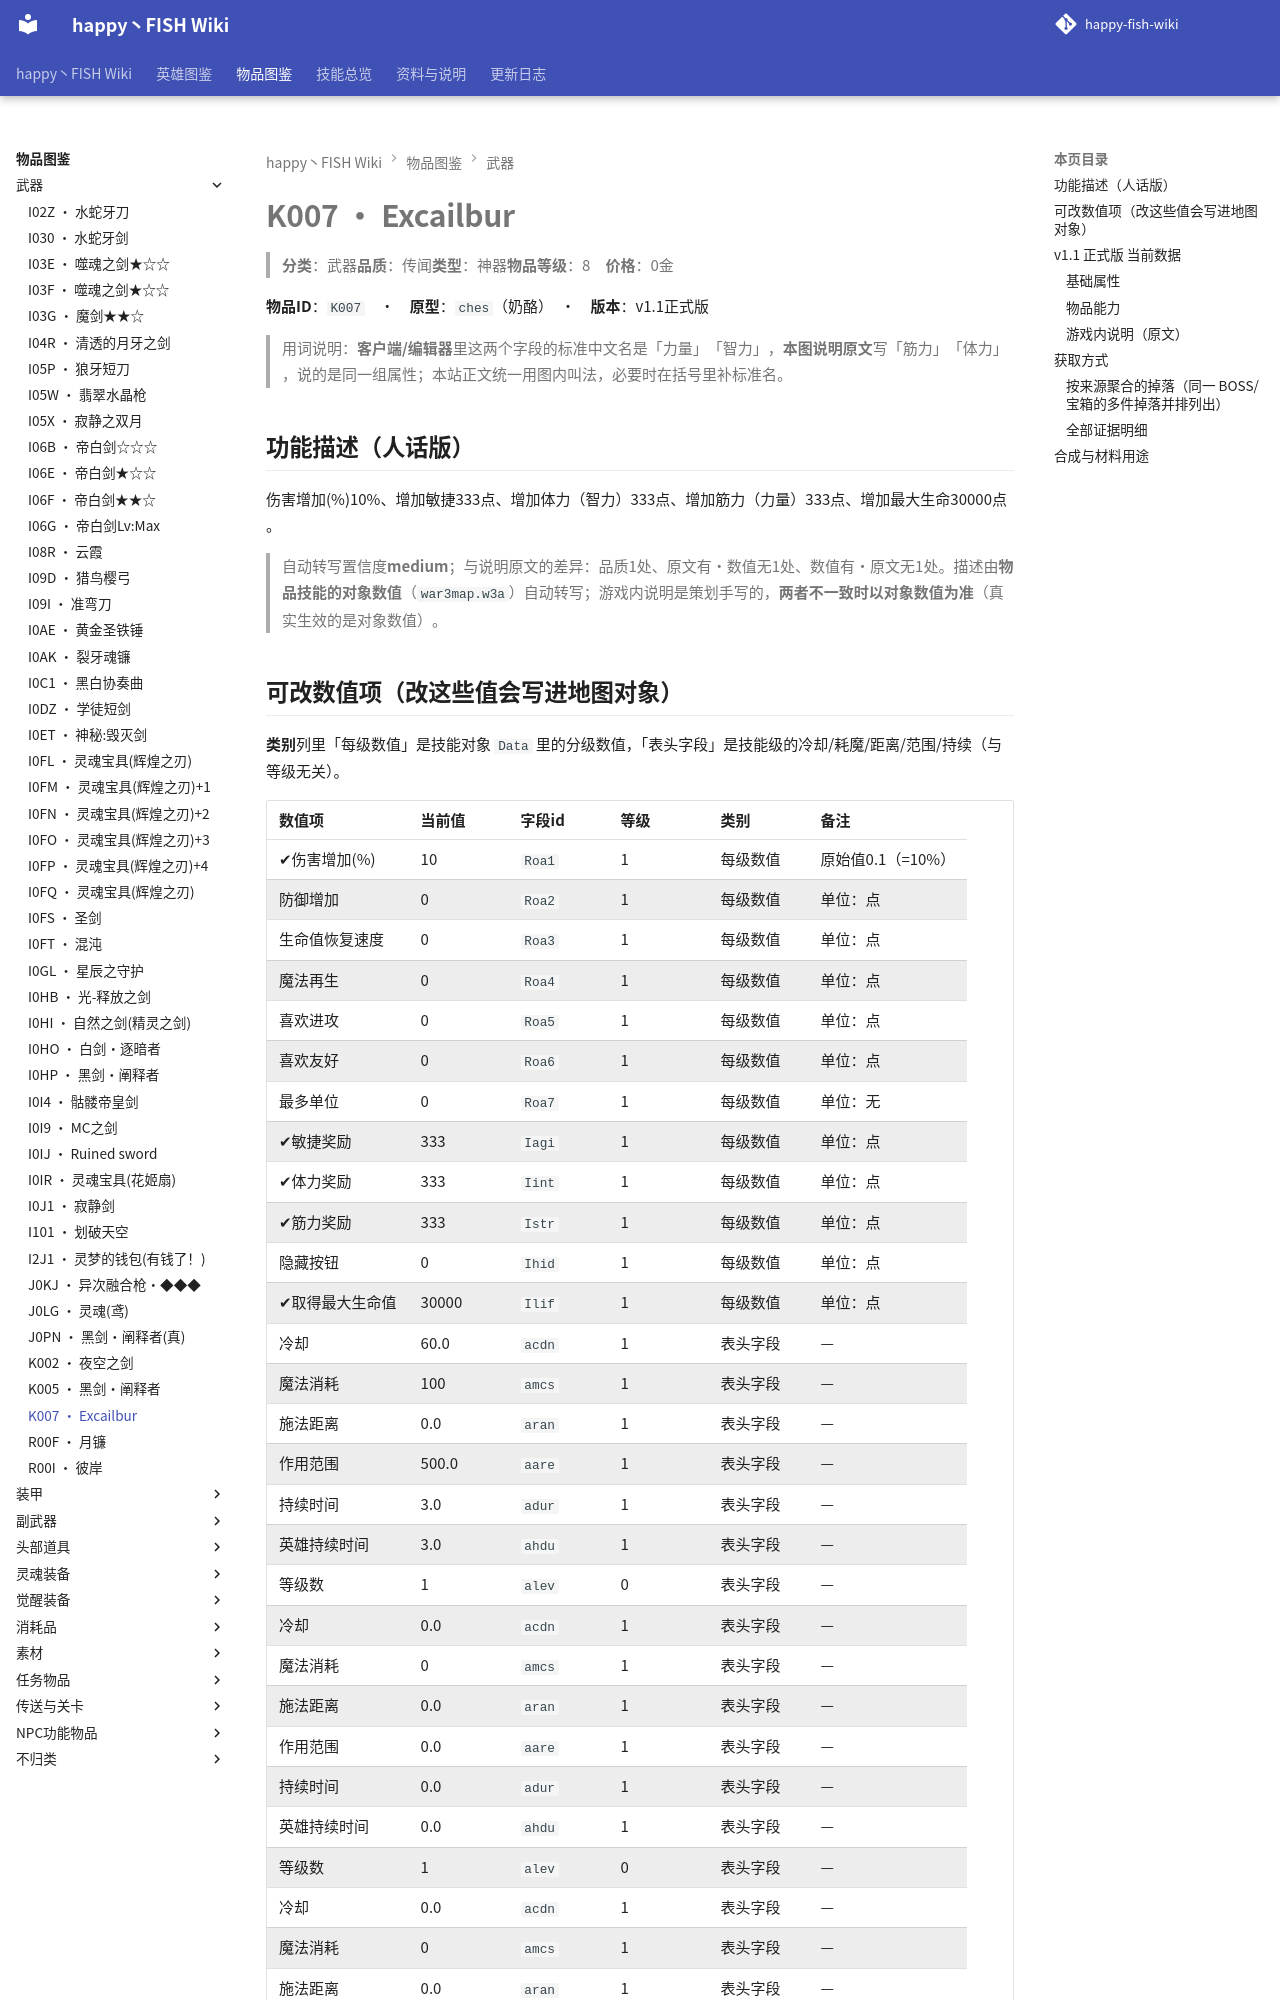

repository: slasher233/happy-fish-sao-wiki · page: items/武器/K007_Excailbur/index.html · generator: mkdocs

# K007 · Excailbur

> **分类**：武器　**品质**：传闻　**类型**：神器　**物品等级**：8　**价格**：0 金

**物品 ID**：`K007`　·　**原型**：`ches`（奶酪）　·　**版本**：v1.1 正式版

> 用词说明：**客户端/编辑器**里这两个字段的标准中文名是「力量」「智力」，**本图说明原文**写「筋力」「体力」，说的是同一组属性；本站正文统一用图内叫法，必要时在括号里补标准名。

## 功能描述（人话版）

伤害增加 (%) 10%、增加敏捷 333 点、增加体力（智力） 333 点、增加筋力（力量） 333 点、增加最大生命 30000 点。

> 自动转写置信度 **medium**；与说明原文的差异：品质 1 处、原文有·数值无 1 处、数值有·原文无 1 处。
> 描述由**物品技能的对象数值**（`war3map.w3a`）自动转写；游戏内说明是策划手写的，**两者不一致时以对象数值为准**（真实生效的是对象数值）。

## 可改数值项（改这些值会写进地图对象）

**类别**列里「每级数值」是技能对象 `Data` 里的分级数值，「表头字段」是技能级的冷却/耗魔/距离/范围/持续（与等级无关）。

| 数值项 | 当前值 | 字段 id | 等级 | 类别 | 备注 |
| --- | --- | --- | --- | --- | --- |
| ✔ 伤害增加 (%) | 10 | `Roa1` | 1 | 每级数值 | 原始值 0.1（= 10%） |
| 防御增加 | 0 | `Roa2` | 1 | 每级数值 | 单位：点 |
| 生命值恢复速度 | 0 | `Roa3` | 1 | 每级数值 | 单位：点 |
| 魔法再生 | 0 | `Roa4` | 1 | 每级数值 | 单位：点 |
| 喜欢进攻 | 0 | `Roa5` | 1 | 每级数值 | 单位：点 |
| 喜欢友好 | 0 | `Roa6` | 1 | 每级数值 | 单位：点 |
| 最多单位 | 0 | `Roa7` | 1 | 每级数值 | 单位：无 |
| ✔ 敏捷奖励 | 333 | `Iagi` | 1 | 每级数值 | 单位：点 |
| ✔ 体力奖励 | 333 | `Iint` | 1 | 每级数值 | 单位：点 |
| ✔ 筋力奖励 | 333 | `Istr` | 1 | 每级数值 | 单位：点 |
| 隐藏按钮 | 0 | `Ihid` | 1 | 每级数值 | 单位：点 |
| ✔ 取得最大生命值 | 30000 | `Ilif` | 1 | 每级数值 | 单位：点 |
| 冷却 | 60.0 | `acdn` | 1 | 表头字段 | — |
| 魔法消耗 | 100 | `amcs` | 1 | 表头字段 | — |
| 施法距离 | 0.0 | `aran` | 1 | 表头字段 | — |
| 作用范围 | 500.0 | `aare` | 1 | 表头字段 | — |
| 持续时间 | 3.0 | `adur` | 1 | 表头字段 | — |
| 英雄持续时间 | 3.0 | `ahdu` | 1 | 表头字段 | — |
| 等级数 | 1 | `alev` | 0 | 表头字段 | — |
| 冷却 | 0.0 | `acdn` | 1 | 表头字段 | — |
| 魔法消耗 | 0 | `amcs` | 1 | 表头字段 | — |
| 施法距离 | 0.0 | `aran` | 1 | 表头字段 | — |
| 作用范围 | 0.0 | `aare` | 1 | 表头字段 | — |
| 持续时间 | 0.0 | `adur` | 1 | 表头字段 | — |
| 英雄持续时间 | 0.0 | `ahdu` | 1 | 表头字段 | — |
| 等级数 | 1 | `alev` | 0 | 表头字段 | — |
| 冷却 | 0.0 | `acdn` | 1 | 表头字段 | — |
| 魔法消耗 | 0 | `amcs` | 1 | 表头字段 | — |
| 施法距离 | 0.0 | `aran` | 1 | 表头字段 | — |
| 作用范围 | 0.0 | `aare` | 1 | 表头字段 | — |
| 持续时间 | 0.0 | `adur` | 1 | 表头字段 | — |
| 英雄持续时间 | 0.0 | `ahdu` | 1 | 表头字段 | — |
| 等级数 | 1 | `alev` | 0 | 表头字段 | — |


**怎么改**：到需求单仓库 `happy-fish-patch-plan` 打开 `data/item_ability_data.csv`，按 `item_code` + `ability_code` + `field` + `level` 找到对应行，把目标值写进 `new_value`，同行补 `req_id` 与 `note`；或者直接在「口语需求（自然语言）」Issue 里说人话，由我落表。

> ✔ = 该数值在游戏内说明里出现过（说明与对象数值对得上）。标 `x100` 的百分比项：CSV 里的 `cur_value` 存的是**原始小数**（0.1 = 10%），`new_value` 也要填小数。

**热键**：`K`

> 🔒 **英雄专属**：仅 娃娃(`H01T`) 可以拾取，其他英雄拾取会被立即移除（`war3map.j:87252`）。
> 同时属于 `EXEQ_DropPool[22]`（英雄专属掉落池，`war3map.j:88781-88814`）。

## v1.1 正式版 当前数据
